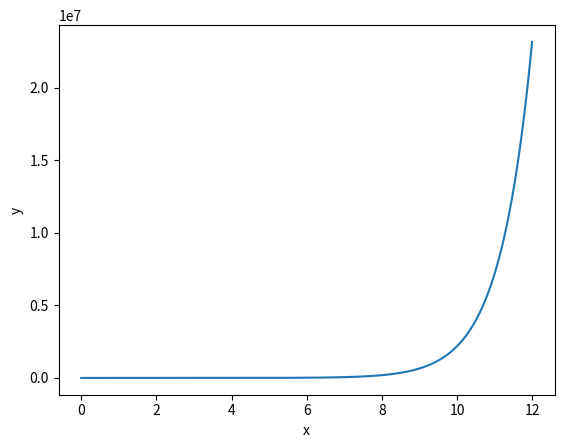

The script that saved this image:
#Soal: ∫x e^x dx
# Import needed functions."
import numpy as np
from scipy import integrate
import matplotlib.pyplot as plotlib

# Define parameters.
x_start = 0
x_stop = 12
x_steps_interval = 0.01

# Define an array of data points.
x_values = np.arange(x_start, x_stop, x_steps_interval)
y_values = (x_values) * np.exp(x_values)*(x_values)

# Plot the function curve.
plotlib.plot(x_values, y_values)

# Define a lambda function for integration over x values.
integration_function = lambda x: x * np.exp(x)*x

# Calculate the integral.
integral, error = integrate.quad(integration_function, x_start, x_stop)

# Print the integration results.
print("Integral Value:")
print(integral)
print("Integration Error:")
print(error)

# Display the plot.
plotlib.xlabel('x')
plotlib.ylabel('y')
plotlib.show()
